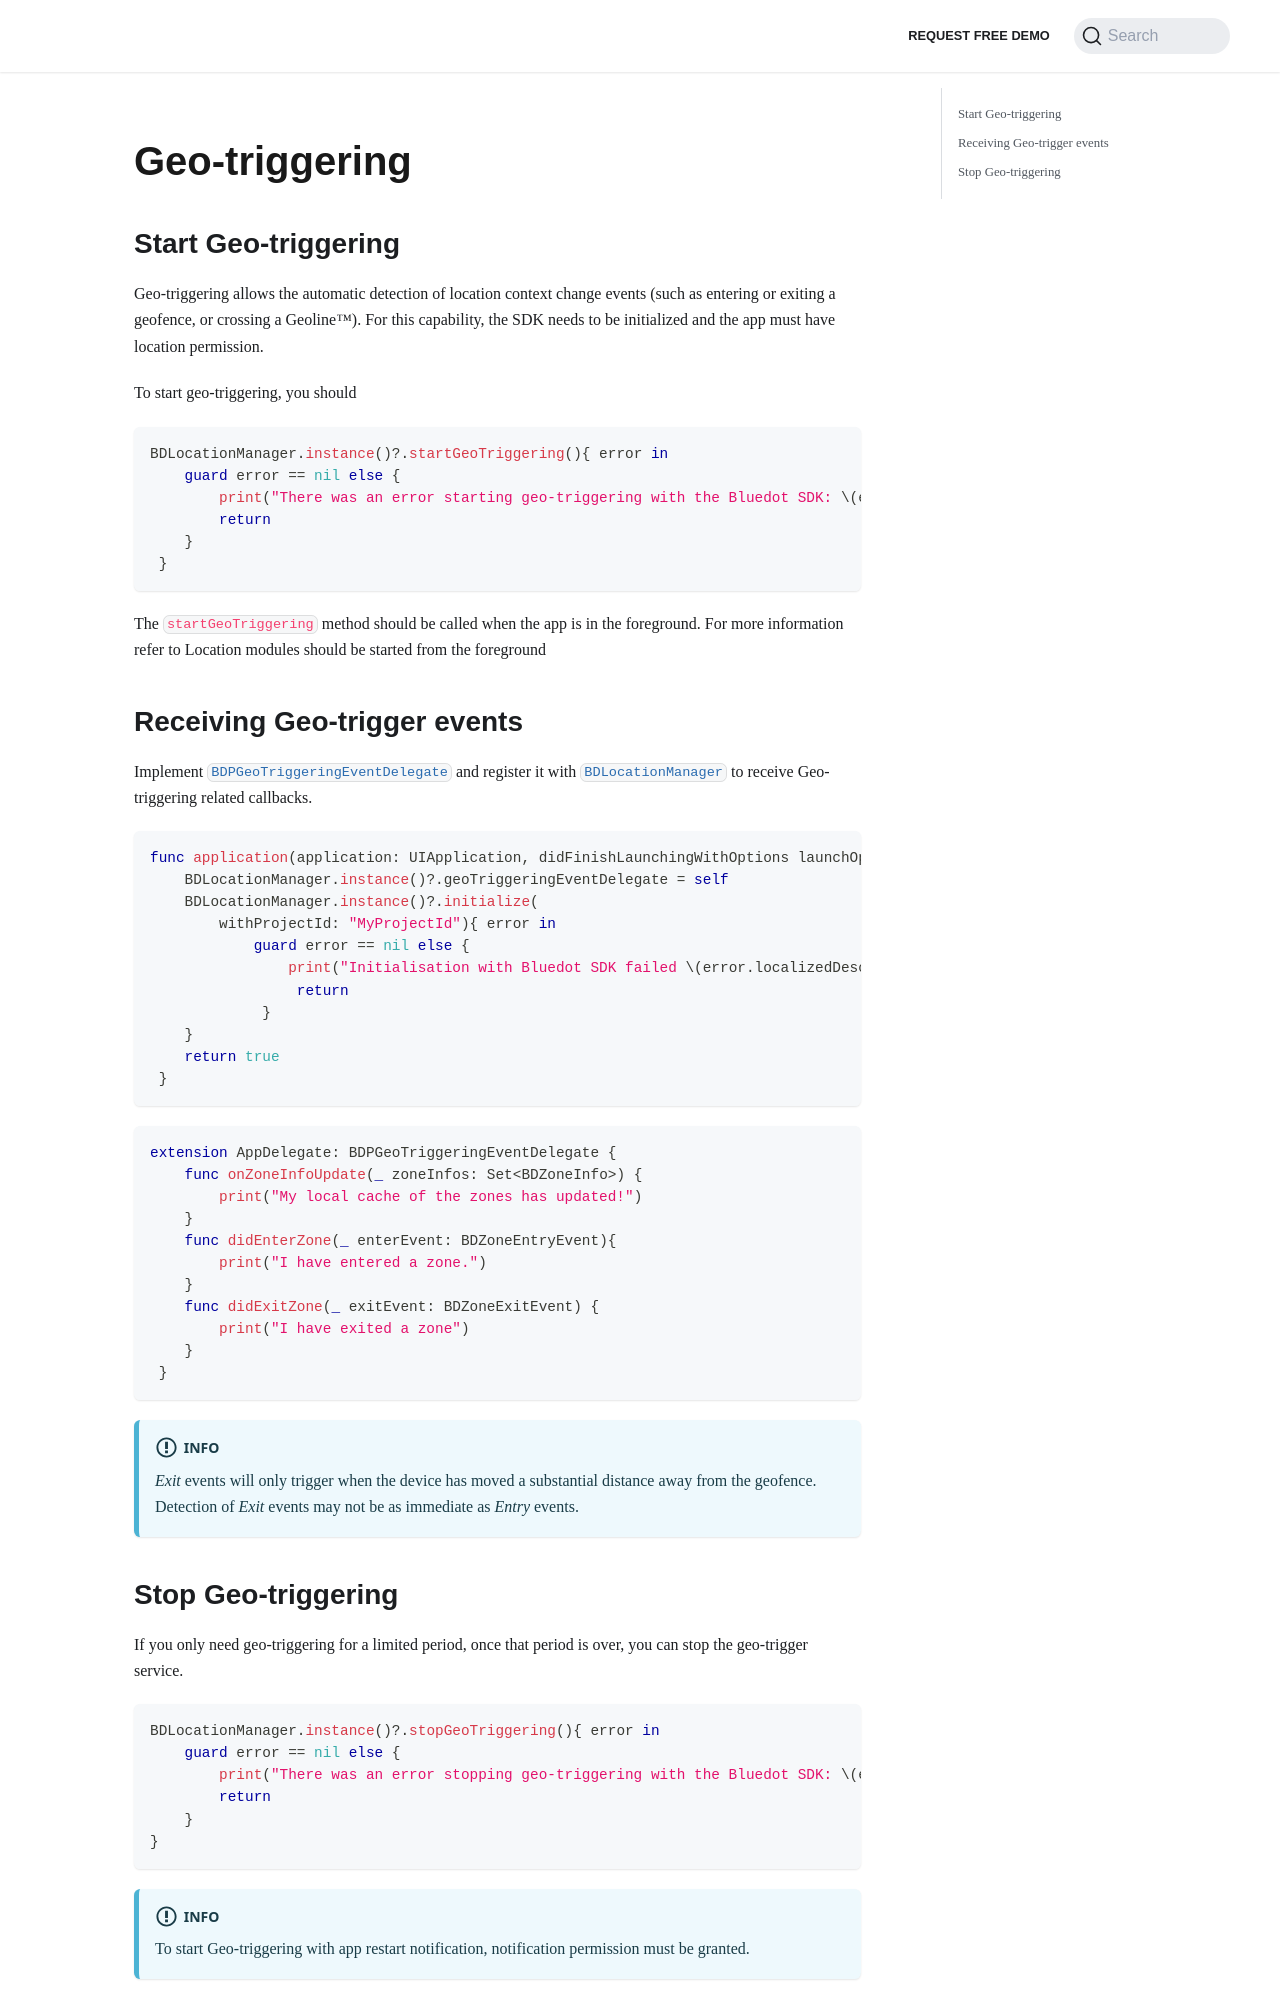

repository: Bluedot-Innovation/documentation · page: versions/Point SDK 15/iOS/Geo-triggering.html · generator: docusaurus

Geo-triggering
====================

Start Geo-triggering
--------------------

Geo-triggering allows the automatic detection of location context change events (such as entering or exiting a geofence, or crossing a Geoline™). For this capability, the SDK needs to be initialized and the app must have location permission.

To start geo-triggering, you should

```swift
BDLocationManager.instance()?.startGeoTriggering(){ error in
    guard error == nil else {
        print("There was an error starting geo-triggering with the Bluedot SDK: \(error.localizedDescription)")
        return
    }
 }
```

The `startGeoTriggering` method should be called when the app is in the foreground. For more information refer to Location modules should be started from the foreground

Receiving Geo-trigger events
----------------------------

Implement [`BDPGeoTriggeringEventDelegate`](https://ios-docs.bluedot.io/Protocols/BDPGeoTriggeringEventDelegate.html) and register it with [`BDLocationManager`](https://ios-docs.bluedot.io/Classes/BDLocationManager.html) to receive Geo-triggering related callbacks.

```swift
func application(application: UIApplication, didFinishLaunchingWithOptions launchOptions: [NSObject: AnyObject]?) -> Bool {
    BDLocationManager.instance()?.geoTriggeringEventDelegate = self
    BDLocationManager.instance()?.initialize(
        withProjectId: "MyProjectId"){ error in
            guard error == nil else {
                print("Initialisation with Bluedot SDK failed \(error.localizedDescription)")
                 return
             }
    }
    return true
 }
```

```swift
extension AppDelegate: BDPGeoTriggeringEventDelegate {
    func onZoneInfoUpdate(_ zoneInfos: Set<BDZoneInfo>) {
        print("My local cache of the zones has updated!")
    }
    func didEnterZone(_ enterEvent: BDZoneEntryEvent){ 
        print("I have entered a zone.")
    }
    func didExitZone(_ exitEvent: BDZoneExitEvent) {
        print("I have exited a zone")
    }
 }
```

:::info
 _Exit_ events will only trigger when the device has moved a substantial distance away from the geofence. Detection of _Exit_ events may not be as immediate as _Entry_ events.
:::
